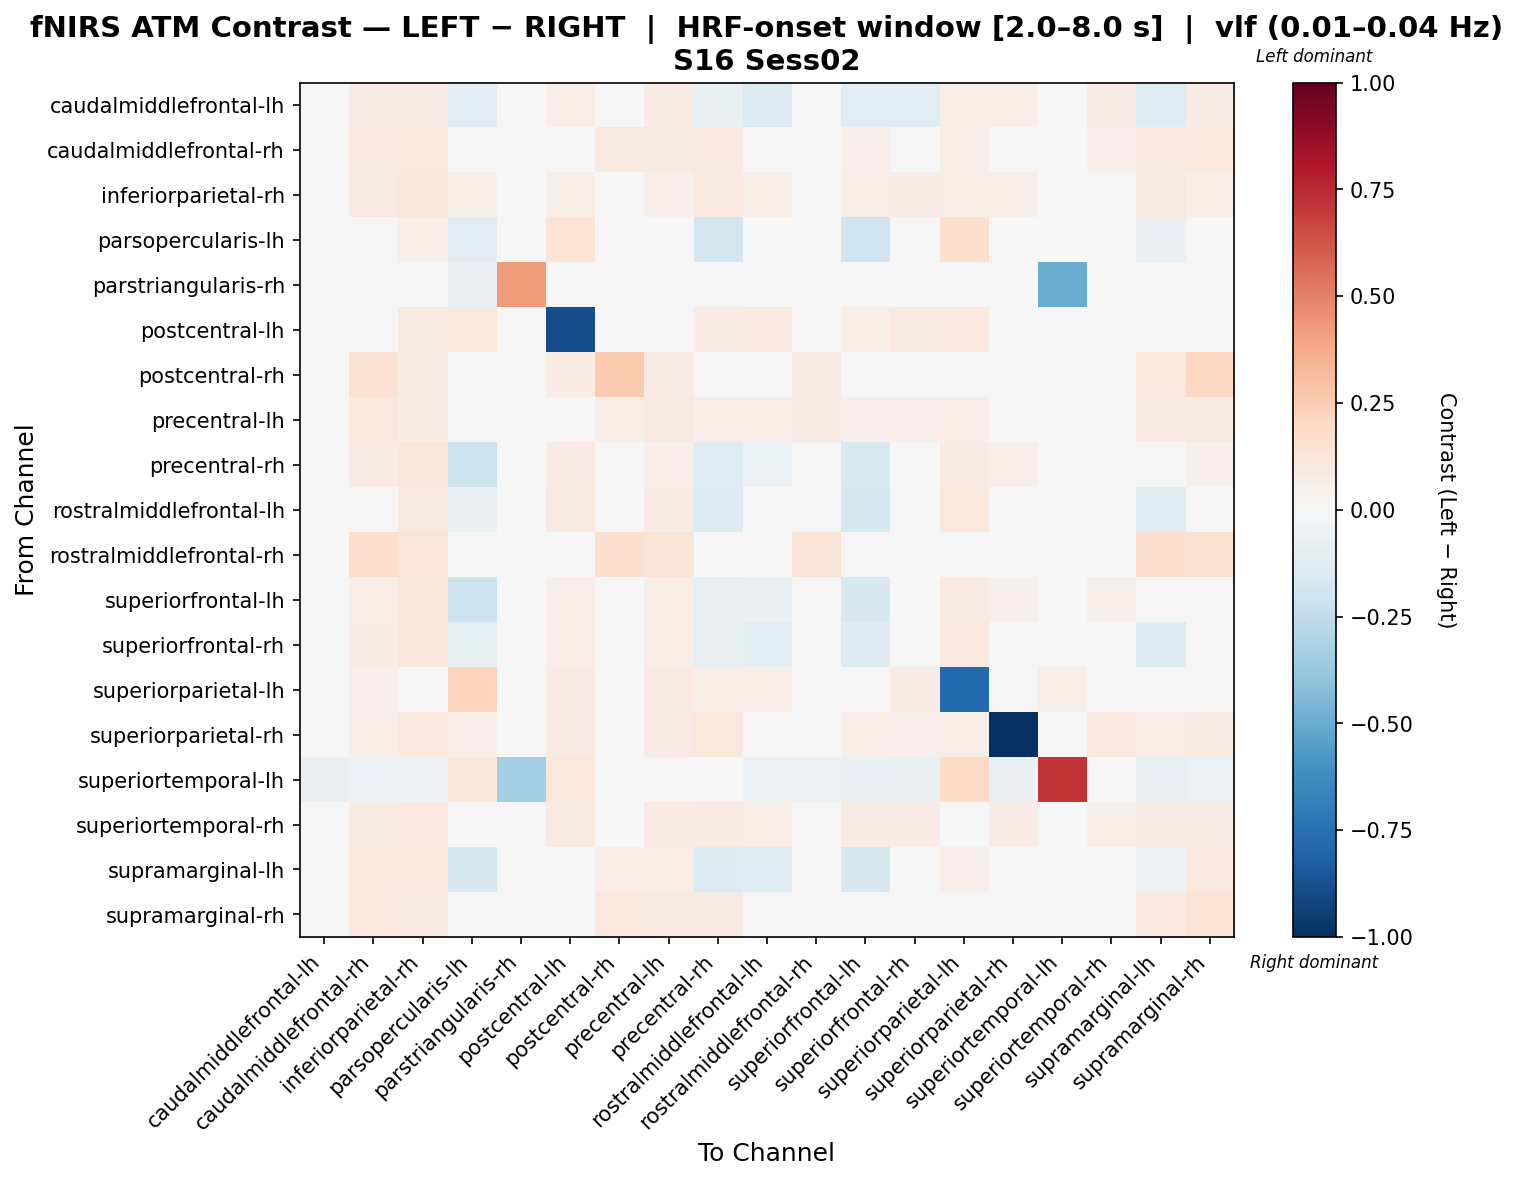

The table this chart was drawn from, first rows:
, caudalmiddlefrontal-lh, caudalmiddlefrontal-rh, inferiorparietal-rh, parsopercularis-lh, parstriangularis-rh, postcentral-lh, postcentral-rh, precentral-lh, precentral-rh, rostralmiddlefrontal-lh, rostralmiddlefrontal-rh, superiorfrontal-lh, superiorfrontal-rh, superiorparietal-lh, superiorparietal-rh, superiortemporal-lh, superiortemporal-rh, supramarginal-lh, supramarginal-rh
caudalmiddlefrontal-lh, 0.04906, 0.08145, 0.07979, -0.1139, 0.01829, 0.06906, 0.0257, 0.07465, -0.07155, -0.1335, 0.008466, -0.1089, -0.1072, 0.06377, 0.06811, -0.03538, 0.08357, -0.1222, 0.07072
caudalmiddlefrontal-rh, 0.02556, 0.09755, 0.1039, 0.04412, 0.02338, 0.02781, 0.09222, 0.08656, 0.09537, 0.02949, 0.03644, 0.05379, 0.04942, 0.05812, 0.02649, -0.0372, 0.0502, 0.09555, 0.1025
inferiorparietal-rh, 0.01865, 0.09182, 0.1151, 0.06135, -0.001375, 0.05497, 0.04173, 0.05138, 0.08776, 0.06193, 0.04765, 0.06576, 0.0747, 0.05971, 0.05611, -0.02565, 0.04661, 0.08624, 0.06681
parsopercularis-lh, 0.02106, 0.0403, 0.06818, -0.1021, -0.02293, 0.1336, -0.01801, 0.0372, -0.1813, 0.03072, 0.0127, -0.1993, -0.006698, 0.1717, 0.01831, 0.01913, 0.01361, -0.0725, 0.03629
parstriangularis-rh, 0.03145, 0.02478, -0.01104, -0.07312, 0.4228, -0.03102, 0.001895, 0.0333, -0.02285, 0.02184, -0.02103, 0.02959, -0.0003496, 0.0122, 0.03958, -0.4951, -0.01658, 0.008906, 0.04477
postcentral-lh, 0.02448, 0.04292, 0.08953, 0.1043, -0.01957, -0.8839, 0.02297, 0.04193, 0.0814, 0.0942, 0.02082, 0.05588, 0.08882, 0.1, 0.02689, 0.003536, 0.04948, 0.04879, 0.007572
postcentral-rh, 0.02375, 0.1493, 0.07041, -0.01722, 0.004556, 0.07429, 0.259, 0.08478, 0.00616, -0.001494, 0.07347, 0.02335, 0.0006567, 0.0002673, 0.0212, -0.02901, 0.002673, 0.1063, 0.2088
precentral-lh, 0.02075, 0.1028, 0.07349, 0.03313, 0.02561, 0.04212, 0.06081, 0.08921, 0.0688, 0.06307, 0.07259, 0.05251, 0.05424, 0.06536, 0.04502, -0.02479, 0.03758, 0.08685, 0.0922
precentral-rh, 0.04239, 0.08516, 0.1101, -0.2169, -0.01669, 0.08019, -0.001041, 0.05136, -0.1182, -0.05649, 0.001553, -0.1543, 0.01445, 0.08534, 0.06645, -0.02715, 0.04813, -0.04633, 0.05203
rostralmiddlefrontal-lh, 0.01176, 0.04122, 0.08715, -0.06643, 0.02817, 0.0918, 0.02293, 0.07098, -0.1325, -0.0203, 0.0004704, -0.1737, -0.03116, 0.1088, 0.02693, -0.03211, 0.04575, -0.1189, 0.03911
rostralmiddlefrontal-rh, 0.01266, 0.1749, 0.1243, 0.01646, -0.002451, 0.006607, 0.16, 0.129, 0.01861, -0.02061, 0.1271, -0.001844, 0.002466, 0.01544, 0.001973, -0.0319, 0.01217, 0.1621, 0.1544
superiorfrontal-lh, 0.02678, 0.06742, 0.1115, -0.2168, 0.01889, 0.06781, 0.03116, 0.05648, -0.08191, -0.07434, -0.0004743, -0.1633, -0.001758, 0.07831, 0.05253, -0.03272, 0.05773, -0.04646, 0.0491
superiorfrontal-rh, 0.02236, 0.07046, 0.1165, -0.08988, 0.005038, 0.06571, 0.02761, 0.06326, -0.08263, -0.1149, 0.02755, -0.1287, -0.03207, 0.09872, 0.02918, -0.03493, 0.04828, -0.1263, 0.03475
superiorparietal-lh, -0.01276, 0.05394, 0.03185, 0.2225, 0.01645, 0.08062, 0.003969, 0.08061, 0.06077, 0.06536, 0.0468, 0.01281, 0.07923, -0.7755, 0.006256, 0.05532, -0.03517, 0.01083, -0.003944
superiorparietal-rh, 0.04604, 0.05867, 0.1005, 0.05199, 0.02117, 0.08219, 0.03486, 0.08539, 0.1082, 0.04247, -0.01172, 0.06999, 0.05152, 0.06568, -1.0, -0.04402, 0.09915, 0.06284, 0.07506
superiortemporal-lh, -0.071, -0.05979, -0.05232, 0.1161, -0.3371, 0.1087, -0.04111, -0.04111, -0.04111, -0.05509, -0.05606, -0.06353, -0.071, 0.1891, -0.06727, 0.7146, -0.04485, -0.071, -0.05606
superiortemporal-rh, 0.04024, 0.08844, 0.09695, 0.04305, -0.00392, 0.08825, 0.003931, 0.07877, 0.08923, 0.06621, 0.003997, 0.08374, 0.07353, 0.04743, 0.07811, -0.03231, 0.05522, 0.08151, 0.07896
supramarginal-lh, 0.01709, 0.1074, 0.1078, -0.1615, 0.01411, 0.04628, 0.06574, 0.06858, -0.1282, -0.1225, 0.04085, -0.1568, -0.04781, 0.05168, 0.04264, -0.03346, 0.04918, -0.05507, 0.0939
supramarginal-rh, 0.02486, 0.1067, 0.08943, 0.03647, 0.03668, 0.0207, 0.1021, 0.08725, 0.07928, 0.03315, 0.03231, 0.04962, 0.03064, 0.03147, 0.04895, -0.02747, 0.04259, 0.09733, 0.1393
